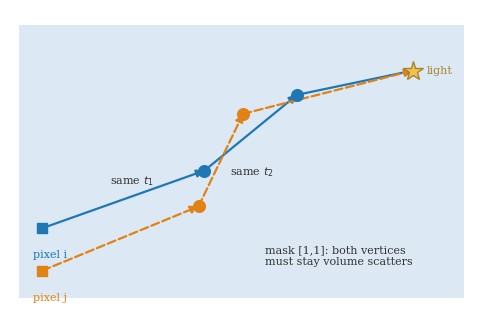
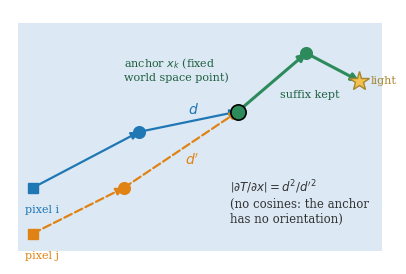

Write the Python code that produced these figures, in order. (Note: this script raises an exception after producing the figures.)
# -*- coding: utf-8 -*-
# Schematic figures for the volumetric ReSTIR paper: the two shift mappings
# and the airlight technique split. Rendered with matplotlib to PNG.
import os

import numpy as np
import matplotlib
matplotlib.use("Agg")
import matplotlib.pyplot as plt
from matplotlib.patches import FancyArrowPatch, Circle, Rectangle

OUT = r"C:\Users\Malte\Documents\GitHub\RoyalGL"

plt.rcParams.update({"font.size": 9, "font.family": "serif", "figure.dpi": 170})

C_BASE = "#1f77b4"    # base path
C_OFF = "#e08214"     # offset path
C_MED = "#dce9f5"     # medium fill
C_SURF = "#555555"    # surfaces
C_LIGHT = "#f2c14e"   # light
C_ANN = "#333333"


def arrow(ax, p0, p1, color, lw=1.6, style="-|>", ls="-", alpha=1.0, ms=11):
    ax.add_patch(FancyArrowPatch(p0, p1, arrowstyle=style, mutation_scale=ms,
                                 color=color, lw=lw, linestyle=ls, alpha=alpha,
                                 shrinkA=0, shrinkB=0))


def cam(ax, p, color, label, dy=-0.10):
    ax.plot(*p, marker="s", ms=7, color=color)
    ax.annotate(label, p, xytext=(p[0] - 0.02, p[1] + dy), fontsize=8, color=color)


def vol_vertex(ax, p, color, filled=True):
    ax.plot(*p, marker="o", ms=8, markerfacecolor=color if filled else "white",
            markeredgecolor=color, markeredgewidth=1.4, zorder=5)


def light(ax, p):
    ax.plot(*p, marker="*", ms=15, color=C_LIGHT, markeredgecolor="#a8842c", zorder=6)
    ax.annotate("light", p, xytext=(p[0] + 0.03, p[1] - 0.01), fontsize=8, color="#a8842c")


# ============================ figures: the two shift mappings ===============
fig1, ax1 = plt.subplots(figsize=(4.9, 3.3))
fig2, ax2 = plt.subplots(figsize=(4.9, 3.3))

for ax in (ax1, ax2):
    ax.add_patch(Rectangle((0.02, 0.05), 0.96, 0.9, facecolor=C_MED, edgecolor="none", zorder=0))
    ax.set_xlim(0, 1)
    ax.set_ylim(0, 1)
    ax.axis("off")

# ------------------------------------------- (a) replay with masks ---------
ax = ax1

camA = (0.07, 0.28)
camB = (0.07, 0.14)
# base path: cam -> v1 -> v2 -> light
v1 = (0.42, 0.47)
v2 = (0.62, 0.72)
lp = (0.87, 0.80)
cam(ax, camA, C_BASE, "pixel i")
cam(ax, camB, C_OFF, "pixel j")
arrow(ax, camA, v1, C_BASE)
arrow(ax, v1, v2, C_BASE)
arrow(ax, v2, lp, C_BASE)
vol_vertex(ax, v1, C_BASE)
vol_vertex(ax, v2, C_BASE)
light(ax, lp)

# offset path: same distances t1, t2 along new directions
d1 = np.hypot(v1[0] - camA[0], v1[1] - camA[1])
dirB = np.array([0.42 - 0.07, 0.36 - 0.14])
dirB /= np.linalg.norm(dirB)
w1 = tuple(np.array(camB) + dirB * d1)
d2 = np.hypot(v2[0] - v1[0], v2[1] - v1[1])
dir2 = np.array([0.58, 0.90]) - np.array(w1)
dir2 /= np.linalg.norm(dir2)
w2 = tuple(np.array(w1) + dir2 * d2)
arrow(ax, camB, w1, C_OFF, ls="--")
arrow(ax, w1, w2, C_OFF, ls="--")
arrow(ax, w2, lp, C_OFF, ls="--")
vol_vertex(ax, w1, C_OFF)
vol_vertex(ax, w2, C_OFF)

# equal-distance tick annotations
ax.annotate("same $t_1$", ((camA[0] + v1[0]) / 2 - 0.03, (camA[1] + v1[1]) / 2 + 0.05),
            fontsize=8, color=C_ANN)
ax.annotate("same $t_2$", ((w1[0] + w2[0]) / 2 + 0.02, (w1[1] + w2[1]) / 2 - 0.05),
            fontsize=8, color=C_ANN)
ax.annotate("mask [1,1]: both vertices\nmust stay volume scatters",
            (0.55, 0.16), fontsize=8, color=C_ANN)

# ------------------------------------------- (b) volume anchor -------------
ax = ax2

camA = (0.06, 0.30)
camB = (0.06, 0.12)
x1 = (0.34, 0.52)
anchor = (0.60, 0.60)
suf = (0.78, 0.83)
lp = (0.92, 0.72)
cam(ax, camA, C_BASE, "pixel i")
cam(ax, camB, C_OFF, "pixel j")
arrow(ax, camA, x1, C_BASE)
arrow(ax, x1, anchor, C_BASE)
vol_vertex(ax, x1, C_BASE)

# offset prefix (replayed) ends at y_{k-1}, then reconnects to the anchor
y1 = (0.30, 0.30)
arrow(ax, camB, y1, C_OFF, ls="--")
arrow(ax, y1, anchor, C_OFF, ls="--")
vol_vertex(ax, y1, C_OFF)

# anchor + unchanged suffix
ax.plot(*anchor, marker="o", ms=11, markerfacecolor="#2c8a5b",
        markeredgecolor="black", markeredgewidth=1.2, zorder=6)
ax.annotate("anchor $x_k$ (fixed\nworld space point)", (anchor[0] - 0.30, anchor[1] + 0.12),
            fontsize=8, color="#20603f")
arrow(ax, anchor, suf, "#2c8a5b", lw=2.2)
arrow(ax, suf, lp, "#2c8a5b", lw=2.2)
vol_vertex(ax, suf, "#2c8a5b")
light(ax, lp)
ax.annotate("suffix kept", ((anchor[0] + suf[0]) / 2 + 0.02, (anchor[1] + suf[1]) / 2 - 0.06),
            fontsize=8, color="#20603f")

# distance labels
ax.annotate("$d$", ((x1[0] + anchor[0]) / 2, (x1[1] + anchor[1]) / 2 + 0.03),
            fontsize=10, color=C_BASE)
ax.annotate("$d'$", ((y1[0] + anchor[0]) / 2 + 0.01, (y1[1] + anchor[1]) / 2 - 0.06),
            fontsize=10, color=C_OFF)
ax.annotate(r"$\left|\partial T / \partial x\right| = d^2 / d'^2$"
            "\n(no cosines: the anchor\nhas no orientation)",
            (0.58, 0.16), fontsize=8.5, color=C_ANN)

fig1.tight_layout()
fig1.savefig(os.path.join(OUT, "fig_shift_replay.png"), bbox_inches="tight")
plt.close(fig1)
fig2.tight_layout()
fig2.savefig(os.path.join(OUT, "fig_shift_anchor.png"), bbox_inches="tight")
plt.close(fig2)

# ============================ figure 2: airlight technique split ============
fig, ax = plt.subplots(figsize=(6.6, 3.0))
ax.add_patch(Rectangle((0.02, 0.05), 0.96, 0.9, facecolor=C_MED, edgecolor="none", zorder=0))
ax.set_xlim(0, 1)
ax.set_ylim(0, 1)
ax.axis("off")

camP = (0.06, 0.45)
anchorS = (0.86, 0.45)
vA = (0.38, 0.45)
lp = (0.55, 0.88)

# surface at d1
ax.plot([0.86, 0.86], [0.25, 0.65], color=C_SURF, lw=3)
ax.annotate("surface anchor,\ndepth $d_1$", (0.875, 0.30), fontsize=8, color=C_SURF)

cam(ax, camP, "#333333", "camera", dy=0.08)
# surface family: deterministic segment to the anchor
arrow(ax, camP, anchorS, "#777777", lw=1.4)
ax.annotate("surface family: deterministic, probability 1", (0.30, 0.36),
            fontsize=8, color="#555555")

# truncated pdf curve along the segment
t = np.linspace(0.06, 0.86, 128)
pdf = np.exp(-3.2 * (t - 0.06))
ax.plot(t, 0.52 + 0.28 * pdf, color="#1f77b4", lw=1.4)
ax.annotate(r"$p(t) = \sigma_t e^{-\sigma_t t}\, /\, (1 - e^{-\sigma_t d_1})$",
            (0.60, 0.64), fontsize=9, color="#1f77b4")

# airlight family vertex + light connection
vol_vertex(ax, vA, "#1f77b4")
ax.annotate("airlight family:\none scatter vertex per frame,\nsampled from the truncated density",
            (0.10, 0.13), fontsize=8, color="#1f77b4")
arrow(ax, vA, lp, "#1f77b4", ls="--")
light(ax, lp)

# t=1 light connection to the camera (competitor)
yv = (0.24, 0.72)
vol_vertex(ax, yv, "#e08214")
arrow(ax, lp, yv, "#e08214")
arrow(ax, yv, camP, "#e08214", ls="--")
ax.annotate("light traced $t{=}1$:\nlands anywhere on the segment,\nMIS paired with the airlight family",
            (0.05, 0.80), fontsize=8, color="#b05e00")

fig.tight_layout()
fig.savefig(os.path.join(OUT, "fig_airlight.png"), bbox_inches="tight")
plt.close(fig)

print("wrote fig_shift_replay.png, fig_shift_anchor.png, fig_airlight.png")
